Dataset: dataset (GitHub, natalio123/AstroPlanetClassifier). Classes: Jupiter, Mars, merkurius, neptunus, Saturn, Uranus, Venus.

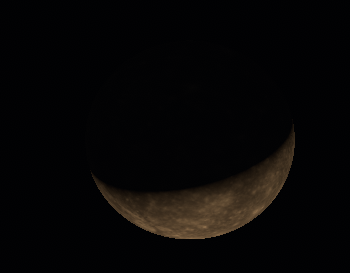
Label: merkurius

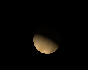
Label: Venus

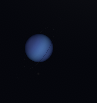
Label: neptunus

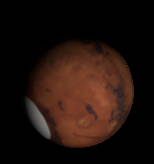
Label: Mars

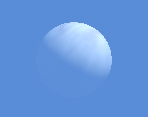
Label: Venus

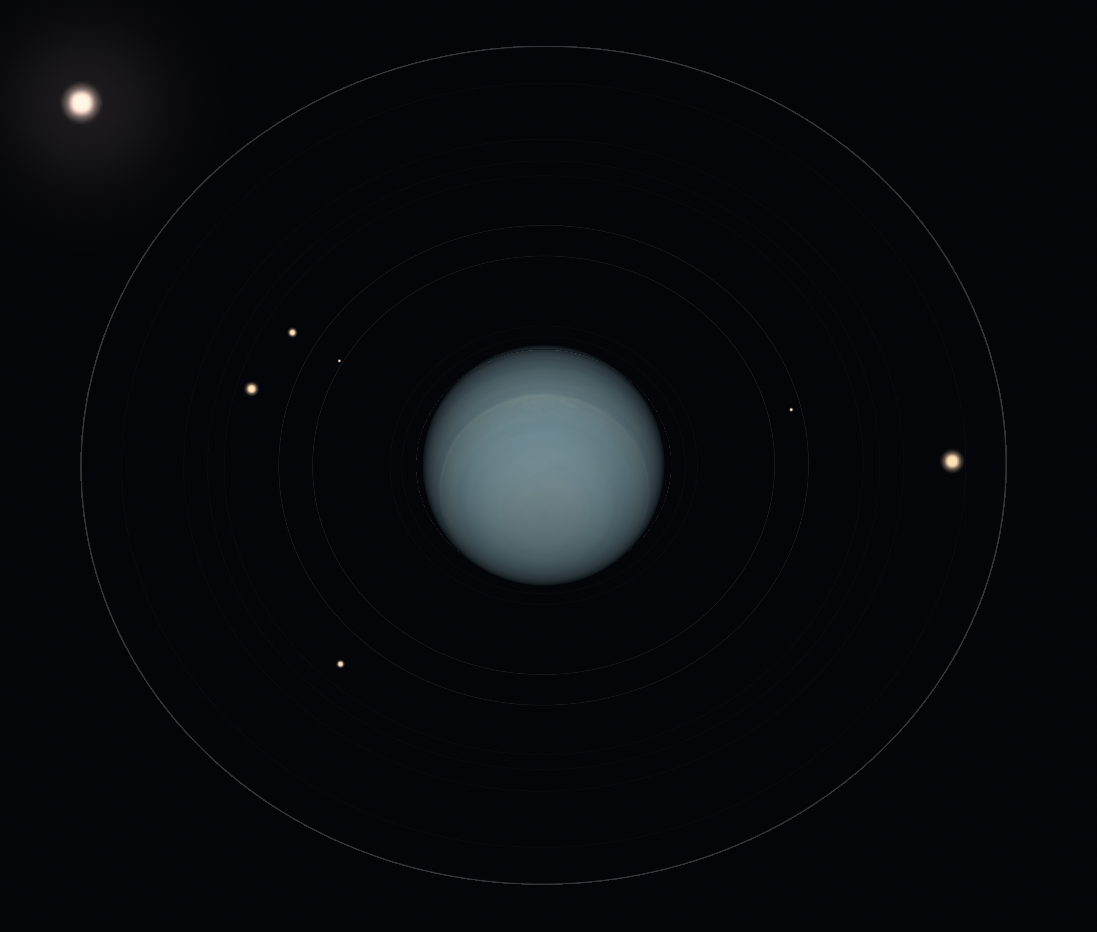
Label: Uranus
